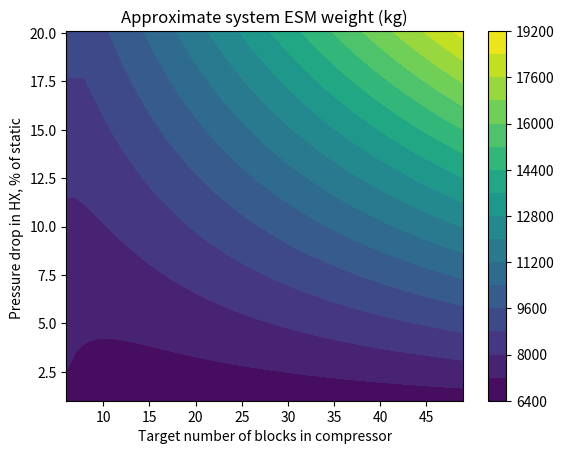
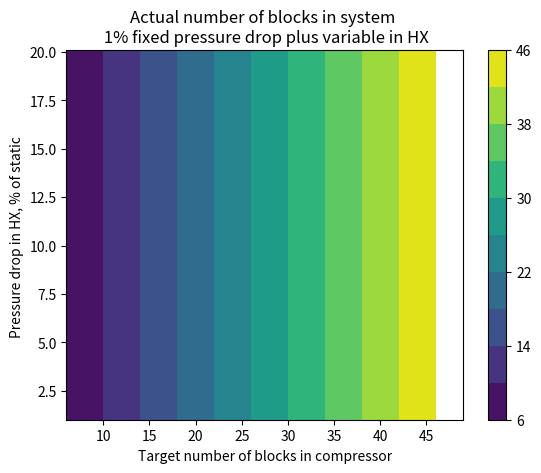
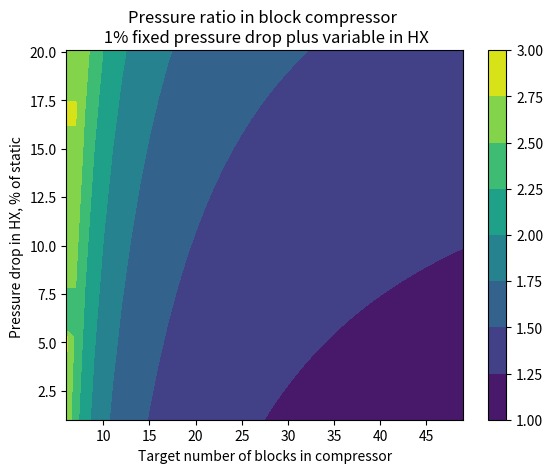
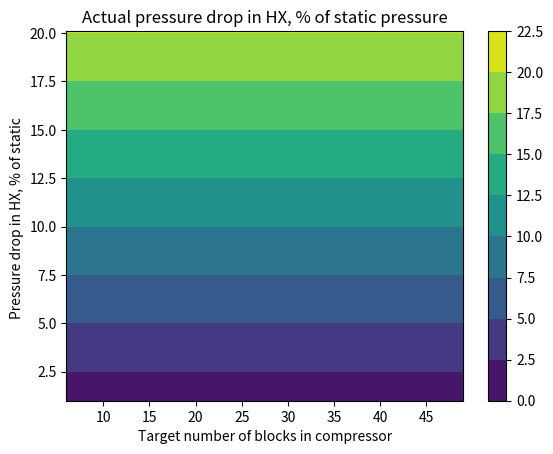

These figures' Python source, in order:
import numpy as np
import matplotlib.pyplot as plt

target_PR_total = 550e3/900

target_PR_total /= np.power(1.1, 6)

HX_PD_per_K = np.linspace(0, 0.425/100, 50)
HX_PD_fixed = 0.01
targ_n_blocks = np.array(list(range(6, 50)))

HX_PD_total = np.linspace(0.01, 0.201, 50)


ESM = []

eta = 0.85
T_in_compr = 250
gamma = 1.31
cp = 870
massflow = 0.05


blocknum = np.zeros((HX_PD_per_K.size, targ_n_blocks.size))
totalweight = np.zeros((HX_PD_per_K.size, targ_n_blocks.size))
PR_final = np.zeros((HX_PD_per_K.size, targ_n_blocks.size))
PD_final = np.zeros((HX_PD_per_K.size, targ_n_blocks.size))

for PD_i, PD_var in enumerate(HX_PD_total):
    for targ_i, target_n_blocks in enumerate(targ_n_blocks):
        n_blocks = target_n_blocks - 1

        PD_crude = PD_var
        required_PR_block = np.power(target_PR_total,1/n_blocks)

        PR_compr = required_PR_block / (1 - PD_crude)

        TR_compr = np.power(PR_compr, (gamma-1)/gamma)
        work_compr = T_in_compr * ((TR_compr - 1)/eta) * cp * massflow
        PD = PD_var #HX_PD_fixed + (T_in_compr * ((TR_compr - 1)/eta) * PD_var)

        PR_compr = 3

        while PR_compr > 2.8: 
            n_blocks += 1
            required_PR_block = np.power(target_PR_total,1/n_blocks)

            PR_compr = required_PR_block / (1 - PD)

            TR_compr = np.power(PR_compr, (gamma-1)/gamma)
            work_compr = T_in_compr * ((TR_compr - 1)/eta) * cp * massflow
            PD = PD_var#HX_PD_fixed + (T_in_compr * ((TR_compr - 1)/eta) * PD_var)
        
        #print(PD_var, target_n_blocks, PR_compr, PD, PR_compr * (1 - PD))

        work_total = work_compr * n_blocks

        ESM_work = work_total * .149
        ESM_cooling = work_total * .121
        ESM_HX_weight = work_total * 0.0815

        blocknum[PD_i, targ_i] = n_blocks
        totalweight[PD_i, targ_i] = ESM_work + ESM_cooling + ESM_HX_weight
        PR_final[PD_i, targ_i] = PR_compr
        PD_final[PD_i, targ_i] = PD

fig, ax = plt.subplots()
plt.contourf(targ_n_blocks, HX_PD_total*100, totalweight, levels=15)
plt.xlabel("Target number of blocks in compressor")
plt.ylabel("Pressure drop in HX, % of static ")
plt.title("Approximate system ESM weight (kg)")
plt.colorbar()

fig, ax = plt.subplots()
plt.contourf(targ_n_blocks, HX_PD_total*100, blocknum, levels=targ_n_blocks[::4])
plt.xlabel("Target number of blocks in compressor")
plt.ylabel("Pressure drop in HX, % of static ")
plt.title("Actual number of blocks in system \n 1% fixed pressure drop plus variable in HX")
plt.colorbar()

fig, ax = plt.subplots()
plt.contourf(targ_n_blocks, HX_PD_total*100, PR_final)
plt.xlabel("Target number of blocks in compressor")
plt.ylabel("Pressure drop in HX, % of static ")
plt.title("Pressure ratio in block compressor \n 1% fixed pressure drop plus variable in HX")
plt.colorbar()

fig, ax = plt.subplots()
plt.contourf(targ_n_blocks, HX_PD_total*100, PD_final*100)
plt.xlabel("Target number of blocks in compressor")
plt.ylabel("Pressure drop in HX, % of static ")
plt.title("Actual pressure drop in HX, % of static pressure")
plt.colorbar()


plt.show()